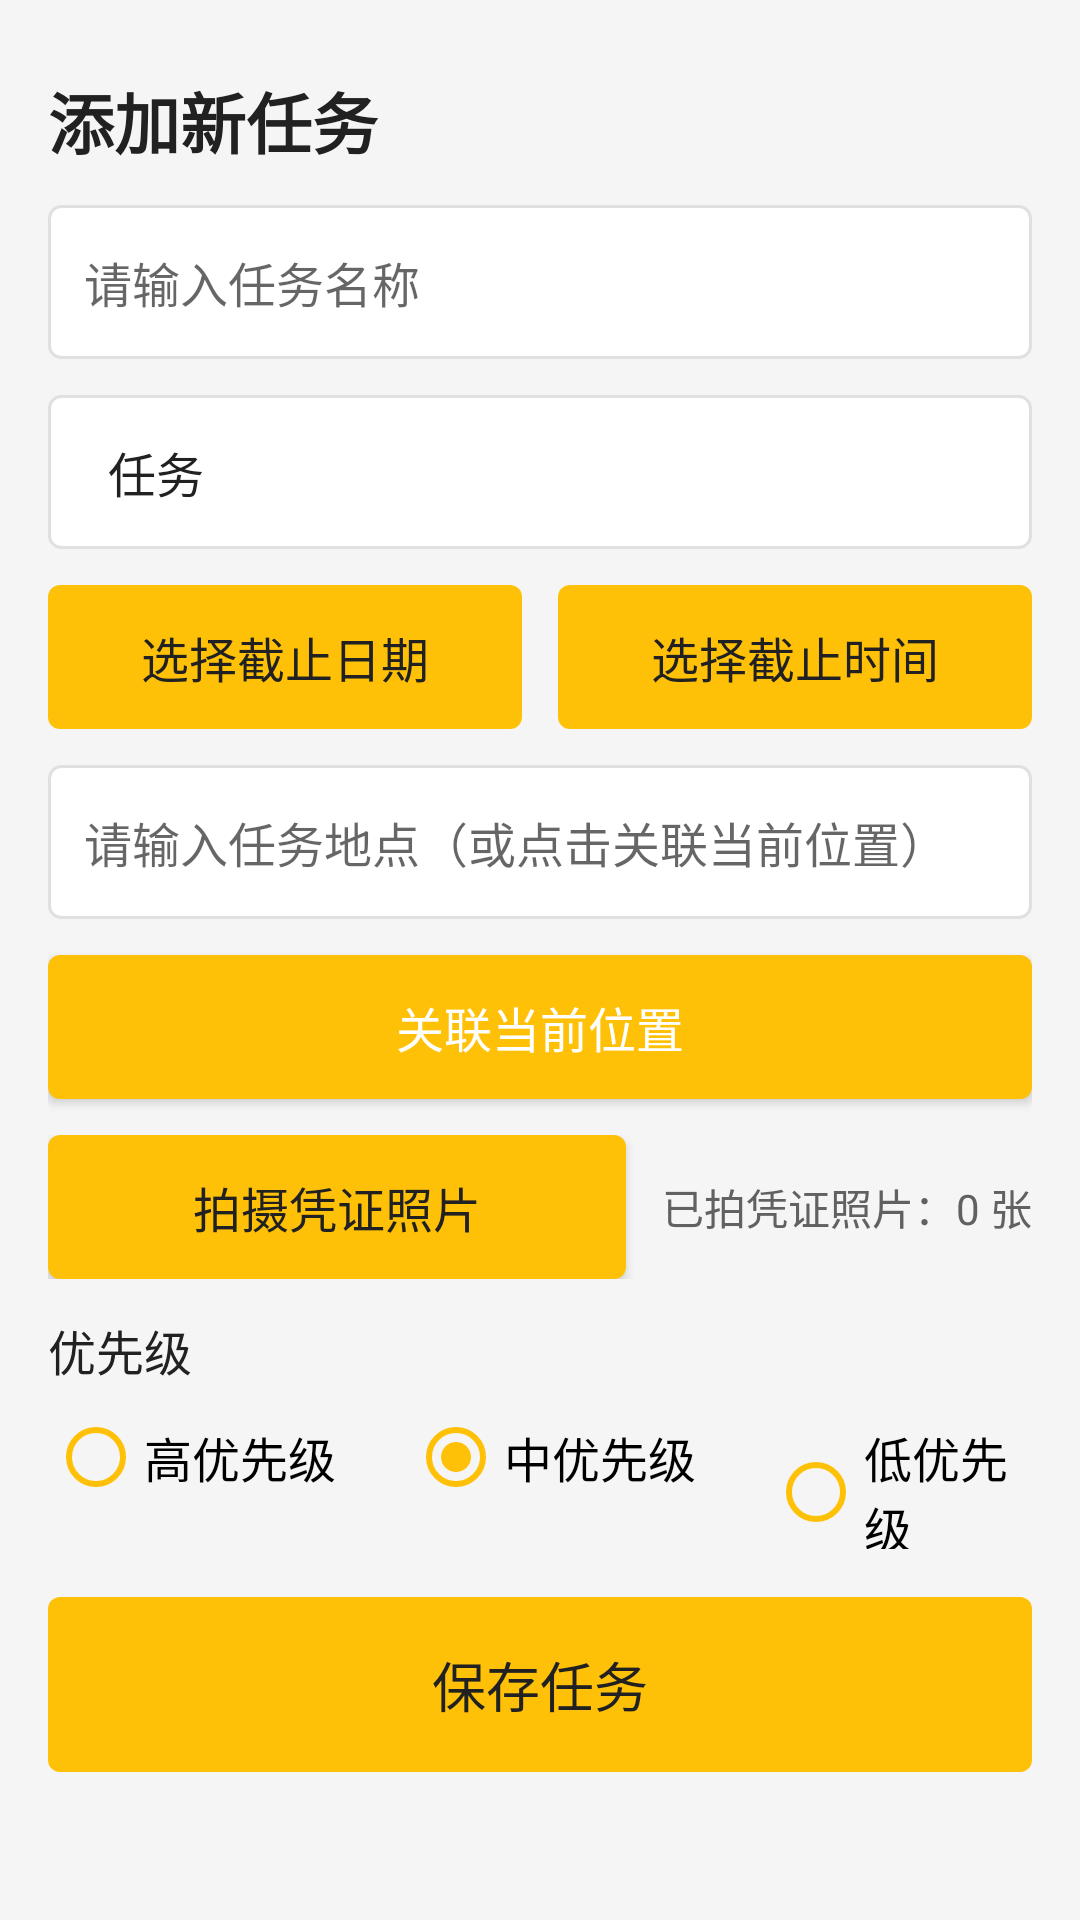

Write the Android layout XML for this screen, with the resource values it uses.
<!-- AndroidManifest.xml: application theme Base.Theme.Campustaskmanager -->
<!-- res/layout/activity_task_edit.xml -->
<?xml version="1.0" encoding="utf-8"?>
<ScrollView xmlns:android="http://schemas.android.com/apk/res/android"
    xmlns:app="http://schemas.android.com/apk/res-auto"
    android:layout_width="match_parent"
    android:layout_height="match_parent"
    android:paddingTop="24dp"
    android:paddingBottom="32dp"
    android:background="@color/gray_100">

    <LinearLayout
        android:layout_width="match_parent"
        android:layout_height="wrap_content"
        android:orientation="vertical"
        android:paddingLeft="16dp"
        android:paddingRight="16dp">

        <TextView
            android:layout_width="wrap_content"
            android:layout_height="wrap_content"
            android:text="添加新任务"
            android:textSize="22sp"
            android:textStyle="bold"
            android:textColor="@color/gray_900"
            android:layout_marginBottom="12dp" />

        <EditText
            android:id="@+id/etTaskName"
            android:layout_width="match_parent"
            android:layout_height="wrap_content"
            android:hint="@string/hint_task_name"
            android:background="@drawable/edittext_bg"
            android:paddingLeft="12dp"
            android:paddingRight="12dp"
            android:paddingTop="14dp"
            android:paddingBottom="14dp"
            android:textSize="16sp"
            app:hintTextColor="@color/gray_500"
        android:layout_marginBottom="12dp" />

        <Spinner
            android:id="@+id/spTaskType"
            android:layout_width="match_parent"
            android:layout_height="wrap_content"
            android:entries="@array/task_types"
            android:background="@drawable/edittext_bg"
            android:paddingLeft="12dp"
            android:paddingRight="12dp"
            android:paddingTop="14dp"
            android:paddingBottom="14dp"
            android:dropDownVerticalOffset="4dp"
            android:layout_marginBottom="12dp" />

        <LinearLayout
            android:layout_width="match_parent"
            android:layout_height="wrap_content"
            android:orientation="horizontal"
            android:layout_marginBottom="12dp">

            <Button
                android:id="@+id/btnSelectDate"
                android:layout_width="0dp"
                android:layout_height="wrap_content"
                android:layout_weight="1"
                android:text="@string/btn_select_date"
                android:layout_marginRight="6dp" />

            <Button
                android:id="@+id/btnSelectTime"
                android:layout_width="0dp"
                android:layout_height="wrap_content"
                android:layout_weight="1"
                android:text="@string/btn_select_time"
                android:layout_marginLeft="6dp" />
        </LinearLayout>

        <EditText
            android:id="@+id/etLocation"
            android:layout_width="match_parent"
            android:layout_height="wrap_content"
            android:hint="@string/hint_location"
            android:background="@drawable/edittext_bg"
            android:paddingLeft="12dp"
            android:paddingRight="12dp"
            android:paddingTop="14dp"
            android:paddingBottom="14dp"
            android:textSize="16sp"
            app:hintTextColor="@color/gray_500"
        android:layout_marginBottom="12dp" />

        <Button
            android:id="@+id/btnAssociateLocation"
            android:layout_width="match_parent"
            android:layout_height="wrap_content"
            android:text="@string/btn_associate_location"
            android:background="@drawable/button_yellow_bg"
            android:textColor="@color/white"
            android:layout_marginBottom="12dp" />

        <LinearLayout
            android:layout_width="match_parent"
            android:layout_height="wrap_content"
            android:orientation="horizontal"
            android:gravity="center_vertical"
            android:layout_marginBottom="12dp">

            <Button
                android:id="@+id/btnTakePhoto"
                android:layout_width="0dp"
                android:layout_height="wrap_content"
                android:layout_weight="1"
                android:text="@string/btn_take_photo" />

            <TextView
                android:id="@+id/tvPhotoCount"
                android:layout_width="wrap_content"
                android:layout_height="wrap_content"
                android:text="已拍凭证照片：0 张"
                android:textSize="14sp"
                android:textColor="@color/gray_700"
                android:layout_marginLeft="12dp" />
        </LinearLayout>

        <LinearLayout
            android:layout_width="match_parent"
            android:layout_height="wrap_content"
            android:orientation="vertical"
            android:layout_marginBottom="16dp">

            <TextView
                android:layout_width="wrap_content"
                android:layout_height="wrap_content"
                android:text="优先级"
                android:textSize="16sp"
                android:textColor="@color/gray_900"
                android:layout_marginBottom="8dp" />

            <RadioGroup
                android:id="@+id/rgPriority"
                android:layout_width="match_parent"
                android:layout_height="wrap_content"
                android:orientation="horizontal">

                <RadioButton
                    android:id="@+id/rbHigh"
                    android:layout_width="wrap_content"
                    android:layout_height="wrap_content"
                    android:text="@string/rb_high"
                    android:textSize="16sp"
                    android:buttonTint="@color/yellow_400"
                    android:layout_marginRight="24dp" />

                <RadioButton
                    android:id="@+id/rbMedium"
                    android:layout_width="wrap_content"
                    android:layout_height="wrap_content"
                    android:text="@string/rb_medium"
                    android:checked="true"
                    android:textSize="16sp"
                    android:buttonTint="@color/yellow_400"
                    android:layout_marginRight="24dp" />

                <RadioButton
                    android:id="@+id/rbLow"
                    android:layout_width="wrap_content"
                    android:layout_height="wrap_content"
                    android:text="@string/rb_low"
                    android:textSize="16sp"
                    android:buttonTint="@color/yellow_400" />
            </RadioGroup>
        </LinearLayout>

        <Button
            android:id="@+id/btnSaveTask"
            android:layout_width="match_parent"
            android:layout_height="wrap_content"
            android:text="@string/btn_save_task"
            android:paddingTop="16dp"
            android:paddingBottom="16dp"
            android:textSize="18sp" />

    </LinearLayout>
</ScrollView>
<!-- resources referenced by this layout -->
<resources>
  <string-array name="task_types">
          <item>任务</item>
          <item>活动</item>
          <item>工作</item>
          <item>个人事务</item>
          <item>其他</item>
      </string-array>
  <color name="gray_100">#F5F5F5</color>
  <color name="gray_500">#9E9E9E</color>
  <color name="gray_700">#616161</color>
  <color name="gray_900">#212121</color>
  <color name="white">#FFFFFFFF</color>
  <color name="yellow_400">#FFC107</color>
  <!-- drawable button_yellow_bg (drawable) -->
  <?xml version="1.0" encoding="utf-8"?>
  <selector xmlns:android="http://schemas.android.com/apk/res/android">
      <item android:state_pressed="true">
          <shape android:shape="rectangle">
              <solid android:color="@color/yellow_600" />
              <corners android:radius="4dp" />
          </shape>
      </item>
      <item android:state_enabled="false">
          <shape android:shape="rectangle">
              <solid android:color="@color/gray_300" />
              <corners android:radius="4dp" />
          </shape>
      </item>
      <item>
          <shape android:shape="rectangle">
              <solid android:color="@color/yellow_400" />
              <corners android:radius="4dp" />
          </shape>
      </item>
  </selector>
  <!-- drawable edittext_bg (drawable) -->
  <?xml version="1.0" encoding="utf-8"?>
  <selector xmlns:android="http://schemas.android.com/apk/res/android">
      <item android:state_focused="true">
          <shape android:shape="rectangle">
              <solid android:color="@color/white" />
              <stroke android:width="2dp" android:color="@color/yellow_400" />
              <corners android:radius="4dp" />
          </shape>
      </item>
      <item>
          <shape android:shape="rectangle">
              <solid android:color="@color/white" />
              <stroke android:width="1dp" android:color="@color/gray_300" />
              <corners android:radius="4dp" />
          </shape>
      </item>
  </selector>
  <string name="btn_associate_location">关联当前位置</string>
  <string name="btn_save_task">保存任务</string>
  <string name="btn_select_date">选择截止日期</string>
  <string name="btn_select_time">选择截止时间</string>
  <string name="btn_take_photo">拍摄凭证照片</string>
  <string name="hint_location">请输入任务地点（或点击关联当前位置）</string>
  <string name="hint_task_name">请输入任务名称</string>
  <string name="rb_high">高优先级</string>
  <string name="rb_low">低优先级</string>
  <string name="rb_medium">中优先级</string>
  <style name="Base.Theme.Campustaskmanager" parent="Theme.AppCompat.Light.NoActionBar">
          <item name="android:windowBackground">@color/gray_100</item>
          <item name="android:textColorPrimary">@color/gray_900</item>
          <item name="android:textColorSecondary">@color/gray_700</item>
          <item name="android:buttonStyle">@style/CustomButtonStyle</item>
      </style>
  <color name="yellow_600">#FF9800</color>
  <color name="gray_300">#E0E0E0</color>
  <style name="CustomButtonStyle" parent="Widget.AppCompat.Button">
          <item name="android:radius">4dp</item>
          <item name="android:background">@drawable/button_yellow_bg</item>
          <item name="android:textColor">@color/gray_900</item>
          <item name="android:textSize">16sp</item>
          <item name="android:paddingTop">12dp</item>
          <item name="android:paddingBottom">12dp</item>
          <item name="android:paddingLeft">16dp</item>
          <item name="android:paddingRight">16dp</item>
      </style>
</resources>
